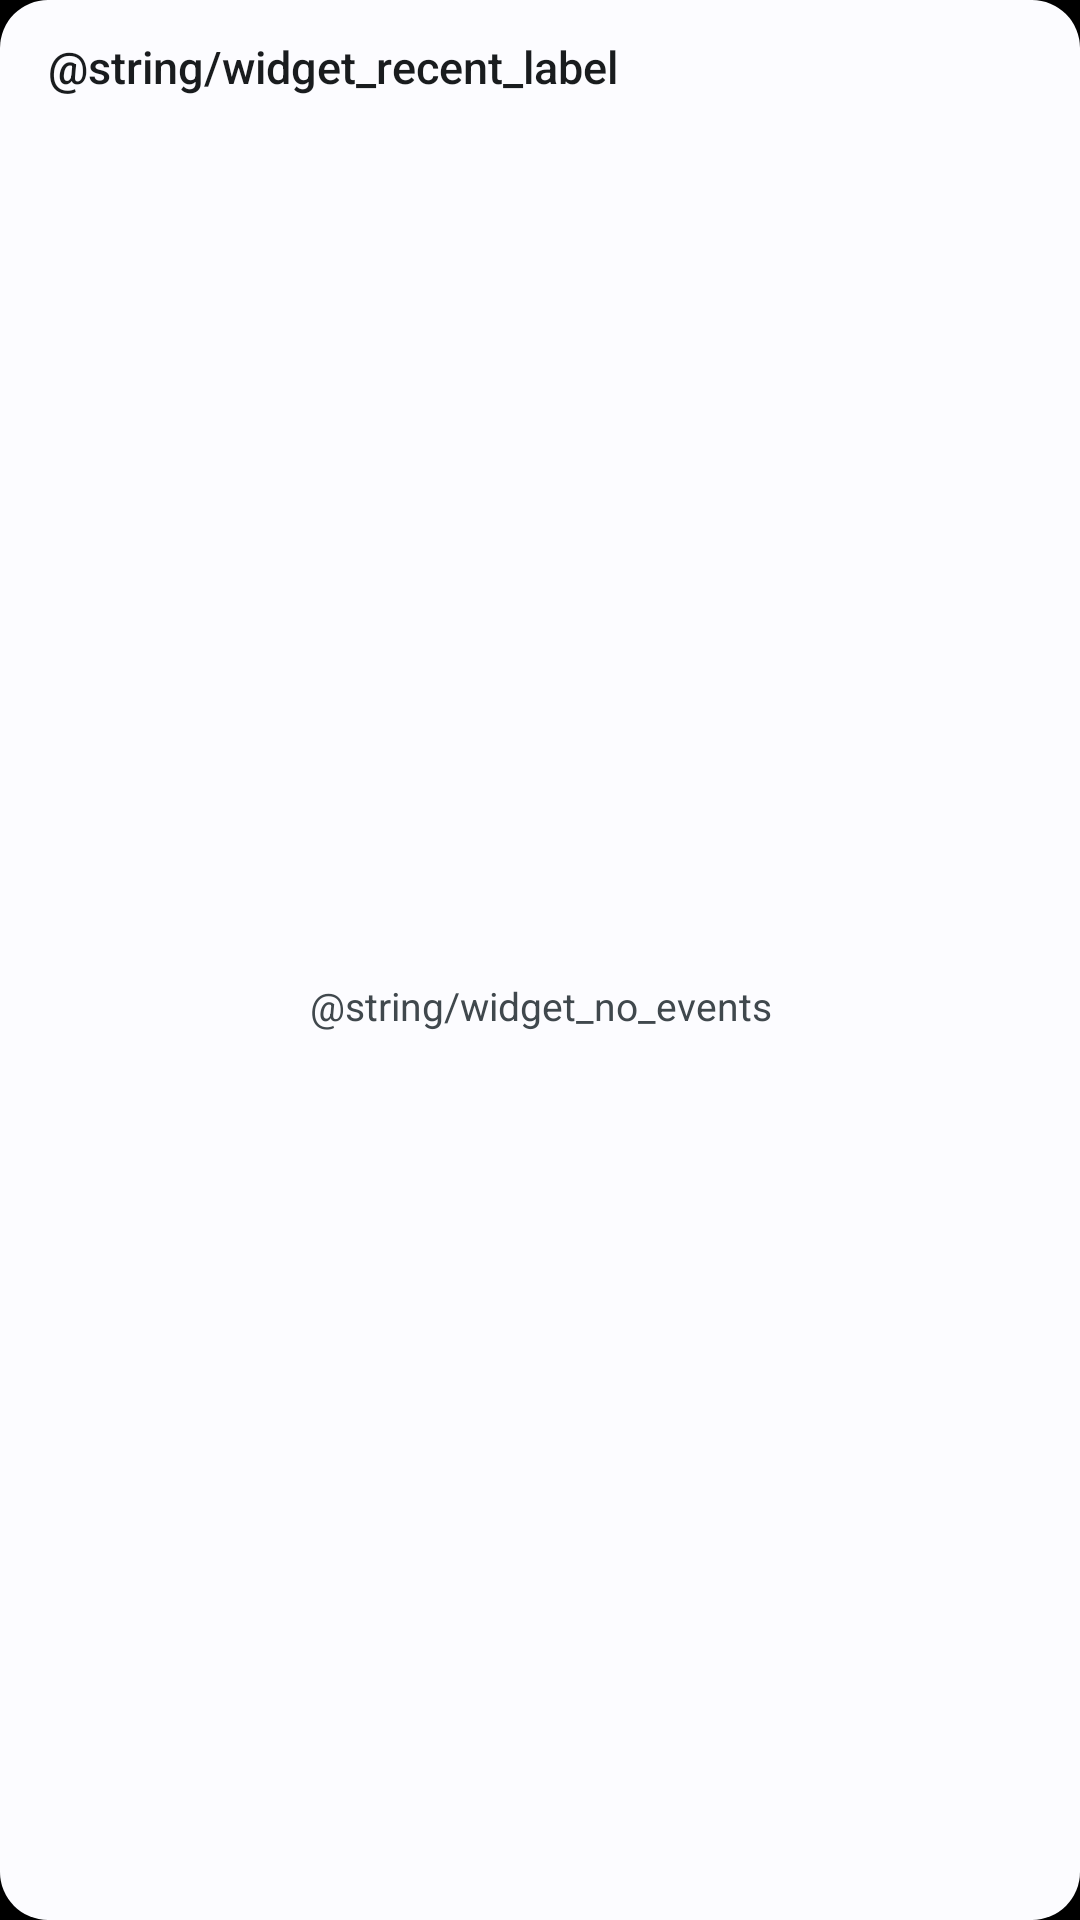

Android layout source for this screen:
<!-- AndroidManifest.xml: application theme Theme.Freegate -->
<!-- res/layout/widget_recent_events.xml -->
<?xml version="1.0" encoding="utf-8"?>
<LinearLayout xmlns:android="http://schemas.android.com/apk/res/android"
    android:id="@+id/widget_root"
    android:layout_width="match_parent"
    android:layout_height="match_parent"
    android:background="@drawable/widget_background"
    android:orientation="vertical"
    android:paddingStart="10dp"
    android:paddingTop="12dp"
    android:paddingEnd="10dp"
    android:paddingBottom="10dp">

    <TextView
        android:id="@+id/widget_header"
        android:layout_width="match_parent"
        android:layout_height="wrap_content"
        android:paddingStart="6dp"
        android:paddingBottom="8dp"
        android:text="@string/widget_recent_label"
        android:textColor="@color/widget_on_surface"
        android:textSize="15sp"
        android:fontFamily="sans-serif-medium" />

    <FrameLayout
        android:layout_width="match_parent"
        android:layout_height="0dp"
        android:layout_weight="1">

        <ListView
            android:id="@+id/widget_list"
            android:layout_width="match_parent"
            android:layout_height="match_parent"
            android:divider="@android:color/transparent"
            android:dividerHeight="8dp"
            android:scrollbars="none" />

        <TextView
            android:id="@+id/widget_empty"
            android:layout_width="match_parent"
            android:layout_height="match_parent"
            android:gravity="center"
            android:text="@string/widget_no_events"
            android:textColor="@color/widget_on_surface_variant"
            android:textSize="13sp" />
    </FrameLayout>
</LinearLayout>
<!-- resources referenced by this layout -->
<resources>
  <color name="widget_on_surface">#FFFFFFFF</color>
  <color name="widget_on_surface_variant">#B3FFFFFF</color>
  <!-- drawable widget_background (drawable) -->
  <?xml version="1.0" encoding="utf-8"?>
  <shape xmlns:android="http://schemas.android.com/apk/res/android" android:shape="rectangle">
      <solid android:color="@color/widget_surface" />
      <corners android:radius="@dimen/widget_radius" />
  </shape>
  <style name="Theme.Freegate" parent="Theme.Material3.DayNight">
          
          <item name="colorPrimary">@color/accent_orange</item>
          <item name="colorOnPrimary">@color/accent_orange_on</item>
          <item name="colorPrimaryContainer">@color/accent_orange_container</item>
          <item name="colorOnPrimaryContainer">@color/accent_orange_container_on</item>
  
          
          <item name="colorSecondary">@color/accent_orange_container</item>
          <item name="colorOnSecondary">@color/accent_orange_container_on</item>
          <item name="colorSecondaryContainer">@color/accent_orange_container</item>
          <item name="colorOnSecondaryContainer">@color/accent_orange_container_on</item>
  
          
          <item name="android:colorBackground">@color/background</item>
          <item name="colorSurface">@color/surface</item>
          <item name="colorSurfaceVariant">@color/surface_variant</item>
  
          
          <item name="colorOnSurface">@color/text_primary</item>
          <item name="colorOnSurfaceVariant">@color/text_secondary</item>
          <item name="android:textColorSecondary">@color/text_secondary</item>
  
          
          <item name="colorOutline">@color/divider</item>
          <item name="colorOutlineVariant">@color/divider_subtle</item>
  
          
          <item name="switchStyle">@style/Widget.Freegate.SwitchCompat</item>
  
          <item name="android:statusBarColor">@android:color/transparent</item>
          <item name="android:windowLightStatusBar">false</item>
          <item name="android:navigationBarColor">@android:color/transparent</item>
      </style>
  <color name="widget_surface">#E61C1B1F</color>
  <dimen name="widget_radius">16dp</dimen>
  <color name="accent_orange">#FF6F00</color>
  <color name="accent_orange_on">#000000</color>
  <color name="accent_orange_container">#FF8F00</color>
  <color name="accent_orange_container_on">#000000</color>
  <color name="background">#000000</color>
  <color name="surface">#000000</color>
  <color name="surface_variant">#000000</color>
  <color name="text_primary">#E0E0E0</color>
  <color name="text_secondary">#888888</color>
  <color name="divider">#3A3A3A</color>
  <color name="divider_subtle">#1F1F1F</color>
  <style name="Widget.Freegate.SwitchCompat" parent="Widget.AppCompat.CompoundButton.Switch">
          <item name="thumbTint">@color/switch_thumb_tint</item>
          <item name="trackTint">@color/switch_track_tint</item>
      </style>
</resources>
